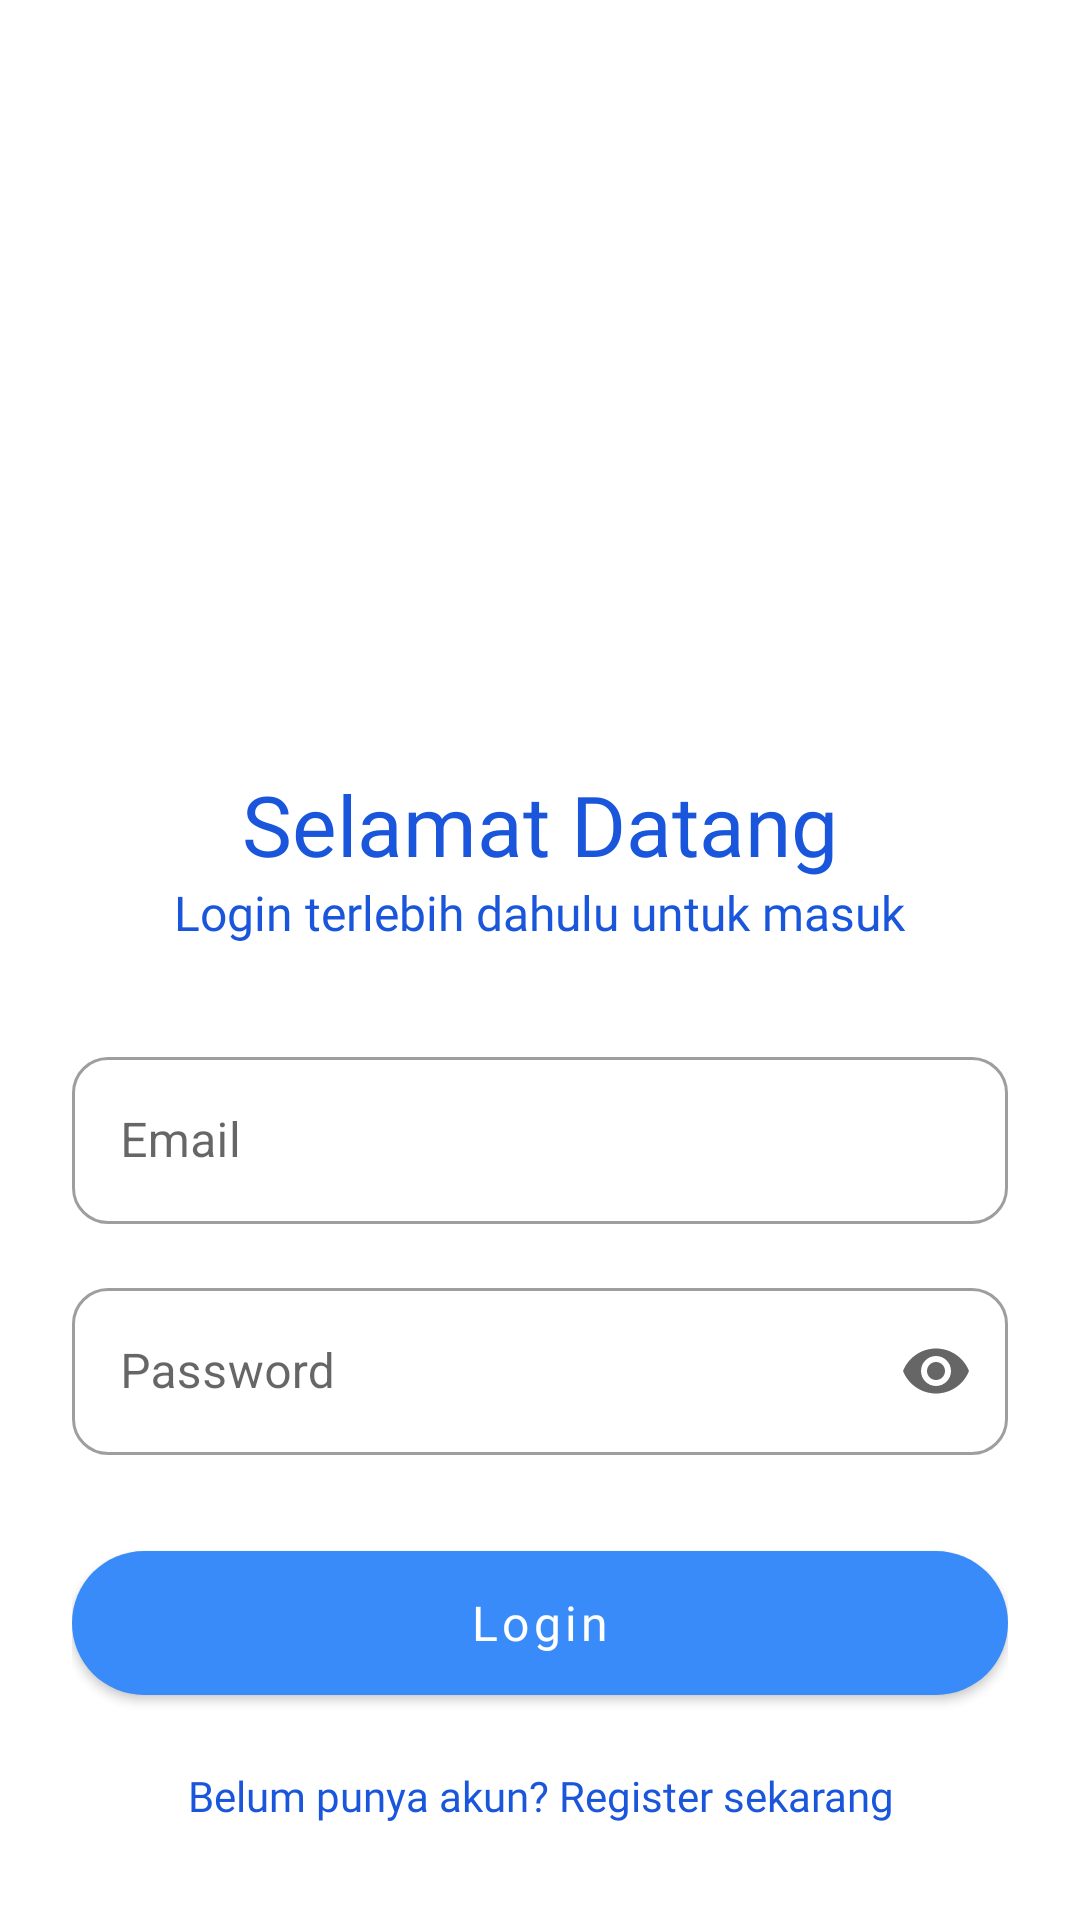

Reconstruct the res/layout file that produces this screen, plus the resources it refers to.
<!-- AndroidManifest.xml: application theme Theme.DisnakerMonitoring -->
<!-- res/layout/activity_login.xml -->
<?xml version="1.0" encoding="utf-8"?>
<androidx.constraintlayout.widget.ConstraintLayout xmlns:android="http://schemas.android.com/apk/res/android"
    xmlns:app="http://schemas.android.com/apk/res-auto"
    xmlns:tools="http://schemas.android.com/tools"
    android:layout_width="match_parent"
    android:layout_height="match_parent"
    android:fitsSystemWindows="true">

    <ScrollView
        android:layout_width="match_parent"
        android:layout_height="match_parent"
        android:fillViewport="true"
        app:layout_constraintBottom_toBottomOf="parent"
        app:layout_constraintEnd_toEndOf="parent"
        app:layout_constraintStart_toStartOf="parent"
        app:layout_constraintTop_toTopOf="parent">

        <LinearLayout
            android:layout_width="match_parent"
            android:layout_height="wrap_content"
            android:gravity="center"
            android:orientation="vertical"
            android:padding="24dp"
            android:paddingBottom="24dp">

            <ImageView
                android:id="@+id/iv_registration_illustration"
                android:layout_width="250dp"
                android:layout_height="200dp"
                android:scaleType="fitCenter"
                android:src="@drawable/login" />

            <TextView
                android:id="@+id/tv_title"
                android:layout_width="wrap_content"
                android:layout_height="wrap_content"
                android:layout_marginTop="24dp"
                android:fontFamily="@font/poppins_bold"
                android:text="Selamat Datang"
                android:textColor="@color/primary_700"
                android:textSize="28sp" />

            <TextView
                android:id="@+id/tv_subtitle"
                android:layout_width="wrap_content"
                android:layout_height="wrap_content"
                android:fontFamily="@font/poppins_regular"
                android:text="Login terlebih dahulu untuk masuk"
                android:textColor="@color/primary_700"
                android:textSize="16sp" />


            <com.google.android.material.textfield.TextInputLayout
                android:id="@+id/til_email"
                style="@style/Widget.MaterialComponents.TextInputLayout.OutlinedBox"
                android:layout_width="match_parent"
                android:layout_height="wrap_content"
                android:layout_marginTop="32dp"
                android:hint="Email"
                app:boxCornerRadiusBottomEnd="12dp"
                app:boxCornerRadiusBottomStart="12dp"
                app:boxCornerRadiusTopEnd="12dp"
                app:boxCornerRadiusTopStart="12dp">

                <com.google.android.material.textfield.TextInputEditText
                    android:id="@+id/et_email"
                    android:layout_width="match_parent"
                    android:layout_height="wrap_content"
                    android:inputType="textEmailAddress" />
            </com.google.android.material.textfield.TextInputLayout>

            <com.google.android.material.textfield.TextInputLayout
                android:id="@+id/til_password"
                style="@style/Widget.MaterialComponents.TextInputLayout.OutlinedBox"
                android:layout_width="match_parent"
                android:layout_height="wrap_content"
                android:layout_marginTop="16dp"
                android:hint="Password"
                app:boxCornerRadiusBottomEnd="12dp"
                app:boxCornerRadiusBottomStart="12dp"
                app:boxCornerRadiusTopEnd="12dp"
                app:boxCornerRadiusTopStart="12dp"
                app:endIconMode="password_toggle">

                <com.google.android.material.textfield.TextInputEditText
                    android:id="@+id/et_password"
                    android:layout_width="match_parent"
                    android:layout_height="wrap_content"
                    android:inputType="textPassword" />
            </com.google.android.material.textfield.TextInputLayout>

            <com.google.android.material.button.MaterialButton
                android:id="@+id/buttonLogin"
                android:layout_width="match_parent"
                android:layout_height="48dp"
                android:layout_marginTop="32dp"
                android:background="@drawable/rounded_button"
                android:fontFamily="@font/poppins_medium"
                android:text="Login"
                android:textAllCaps="false"
                android:textSize="16sp"
                app:cornerRadius="12dp" />

            <TextView
                android:id="@+id/tvRegister"
                android:layout_width="wrap_content"
                android:layout_height="wrap_content"
                android:layout_marginTop="24dp"
                android:text="Belum punya akun? Register sekarang"
                android:fontFamily="@font/poppins_regular"
                android:textAlignment="center"
                android:textColor="@color/primary_700"
                android:textSize="14sp" />
        </LinearLayout>
    </ScrollView>

</androidx.constraintlayout.widget.ConstraintLayout>
<!-- resources referenced by this layout -->
<resources>
  <color name="primary_700">#1a56db</color>
  <!-- drawable rounded_button (drawable) -->
  <?xml version="1.0" encoding="utf-8"?>
  <shape xmlns:android="http://schemas.android.com/apk/res/android"
      android:shape="rectangle">
      <corners android:radius="24dp"/>
      <solid android:color="@color/primary_500"/>
      <padding
          android:left="16dp"
          android:top="16dp"
          android:right="16dp"
          android:bottom="16dp"/>
  </shape>
  <style name="Theme.DisnakerMonitoring" parent="Theme.MaterialComponents.DayNight.DarkActionBar">
          
          <item name="colorPrimary">@color/primary_500</item>
          <item name="colorPrimaryVariant">@color/primary_700</item>
          <item name="colorOnPrimary">@color/white</item>
          
          <item name="colorSecondary">@color/teal_200</item>
          <item name="colorSecondaryVariant">@color/teal_700</item>
          <item name="colorOnSecondary">@color/black</item>
          
          <item name="android:statusBarColor">?attr/colorPrimaryVariant</item>
          
      </style>
  <color name="primary_500">#388bf9</color>
  <color name="white">#FFFFFFFF</color>
  <color name="teal_200">#FF03DAC5</color>
  <color name="teal_700">#FF018786</color>
  <color name="black">#FF000000</color>
</resources>
